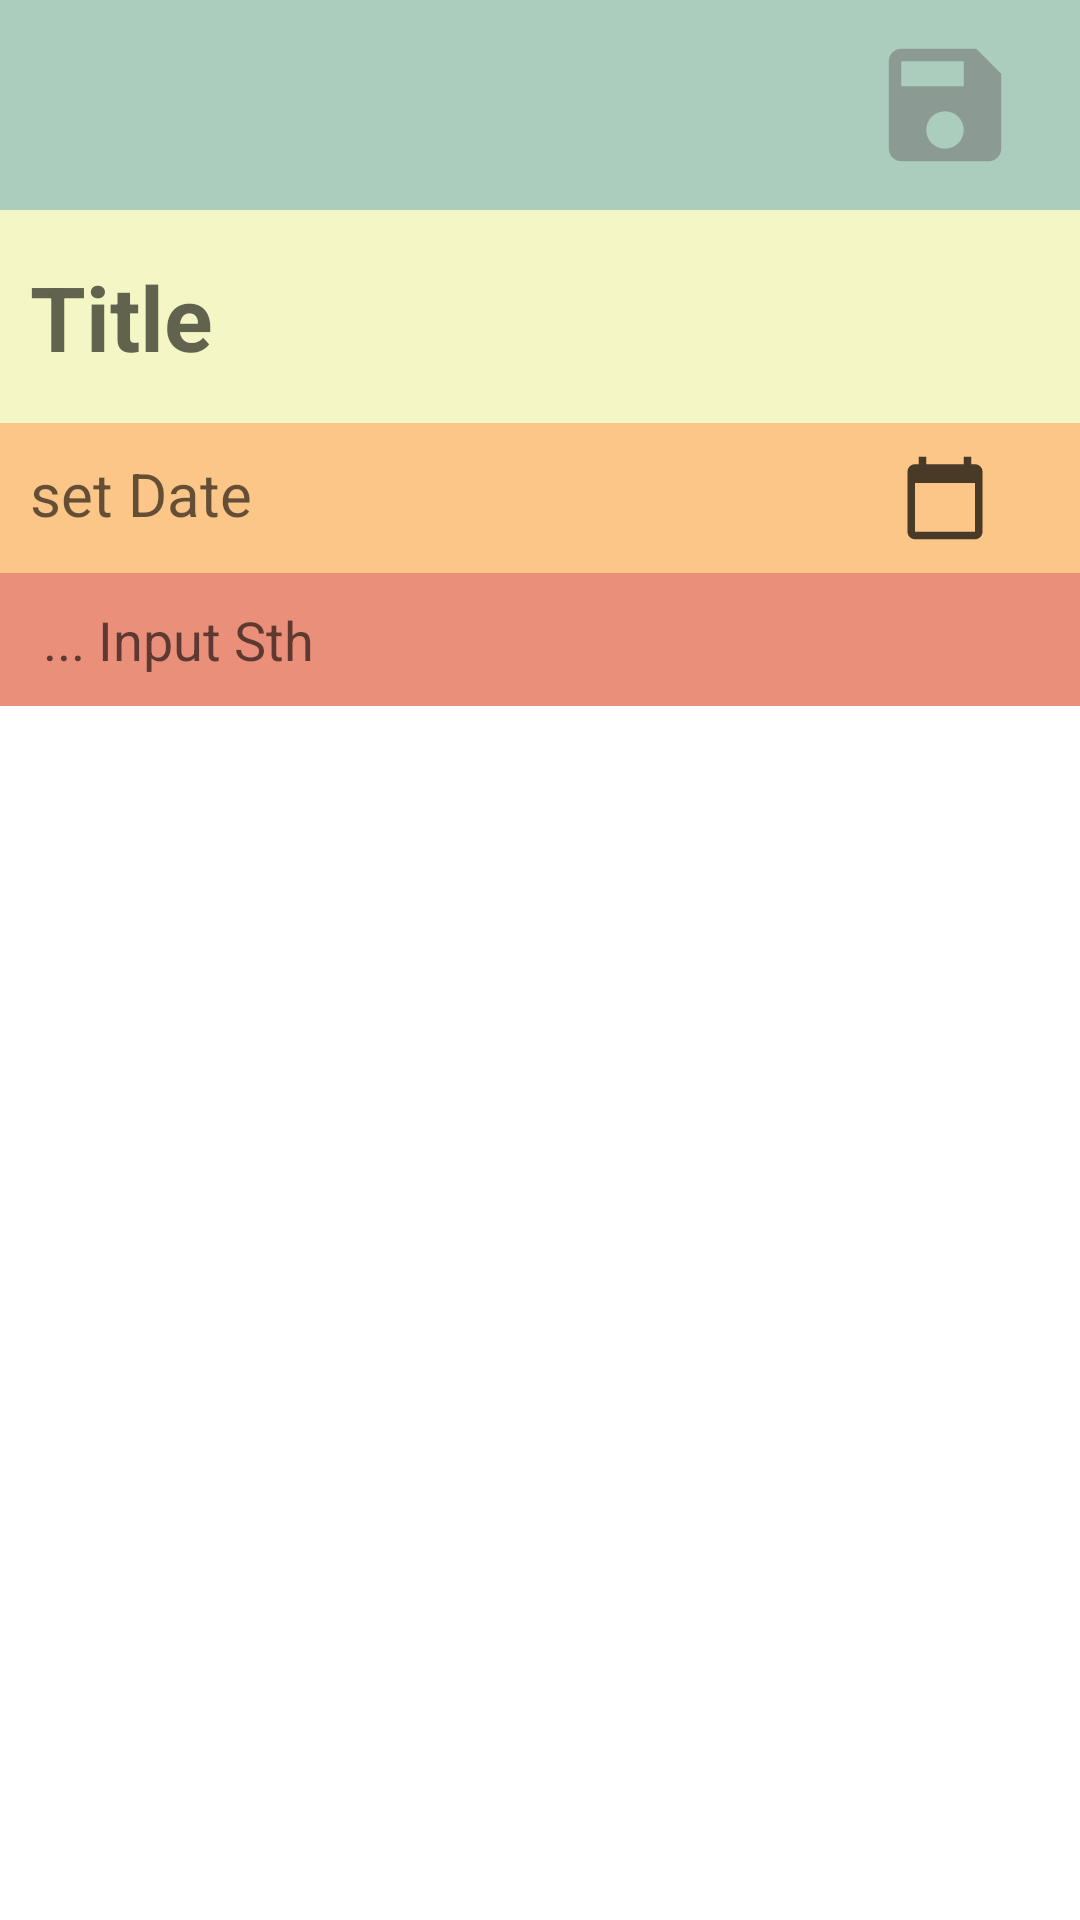

Produce the Android XML layout that renders to this screen, including the resource entries it uses.
<!-- AndroidManifest.xml: application theme Theme.DoAnFinal -->
<!-- res/layout/activity_add_task.xml -->
<?xml version="1.0" encoding="utf-8"?>
<androidx.constraintlayout.widget.ConstraintLayout xmlns:android="http://schemas.android.com/apk/res/android"
    xmlns:app="http://schemas.android.com/apk/res-auto"
    xmlns:tools="http://schemas.android.com/tools"
    android:layout_width="match_parent"
    android:layout_height="match_parent"
    tools:context=".AddTask">

    <LinearLayout
        android:id="@+id/activity_add_item"
        android:layout_width="match_parent"
        android:layout_height="match_parent"
        android:orientation="vertical">

        <RelativeLayout
            android:id="@+id/textBar"
            android:layout_width="match_parent"
            android:layout_height="wrap_content"
            android:background="@color/save"
            android:orientation="horizontal"
            android:padding="10dp">

            <ImageView
                android:id="@+id/imvSave"
                android:layout_width="50dp"
                android:layout_height="50dp"
                android:layout_alignParentRight="true"
                android:layout_marginRight="10dp"
                android:src="@drawable/ic_baseline_save_24" />
        </RelativeLayout>


        <EditText
            android:id="@+id/title"
            android:layout_width="match_parent"
            android:layout_height="71dp"
            android:background="@color/title"
            android:ems="10"
            android:hint="@string/title"
            android:padding="10dp"
            android:textSize="30dp"
            android:textStyle="bold" />

        <LinearLayout
            android:layout_width="match_parent"
            android:padding="10dp"
            android:layout_height="wrap_content"
            android:orientation="horizontal"
            android:background="@color/time">

            <TextView
                android:id="@+id/tvDate"
                android:layout_width="200dp"
                android:layout_height="wrap_content"
                android:layout_weight="2"
                android:ems="10"
                android:hint="set Date"
                android:textSize="20dp" />








            <ImageView
                android:id="@+id/imvCalendar"
                android:layout_width="30dp"
                android:layout_height="30dp"
                android:layout_marginRight="20sp"
                android:src="@drawable/ic_baseline_calendar_today_24"/>


        </LinearLayout>


        <EditText
            android:id="@+id/edtTask"
            android:layout_width="match_parent"
            android:layout_height="wrap_content"
            android:background="@color/task"
            android:padding="10dp"
            android:ems="10"
            android:hint=" ... Input Sth"
            android:inputType="textMultiLine" />


    </LinearLayout>


</androidx.constraintlayout.widget.ConstraintLayout>
<!-- resources referenced by this layout -->
<resources>
  <color name="save">#aacdbe</color>
  <color name="task">#ea907a</color>
  <color name="time">#fbc687</color>
  <color name="title">#f4f7c5</color>
  <!-- drawable ic_baseline_calendar_today_24 (drawable) -->
  <vector android:alpha="0.71" android:height="24dp"
      android:tint="#000000" android:viewportHeight="24"
      android:viewportWidth="24" android:width="24dp" xmlns:android="http://schemas.android.com/apk/res/android">
      <path android:fillColor="@android:color/white" android:pathData="M20,3h-1L19,1h-2v2L7,3L7,1L5,1v2L4,3c-1.1,0 -2,0.9 -2,2v16c0,1.1 0.9,2 2,2h16c1.1,0 2,-0.9 2,-2L22,5c0,-1.1 -0.9,-2 -2,-2zM20,21L4,21L4,8h16v13z"/>
  </vector>
  <!-- drawable ic_baseline_save_24 (drawable) -->
  <vector android:alpha="0.54" android:height="24dp"
      android:tint="#707070" android:viewportHeight="24"
      android:viewportWidth="24" android:width="24dp" xmlns:android="http://schemas.android.com/apk/res/android">
      <path android:fillColor="@android:color/white" android:pathData="M17,3L5,3c-1.11,0 -2,0.9 -2,2v14c0,1.1 0.89,2 2,2h14c1.1,0 2,-0.9 2,-2L21,7l-4,-4zM12,19c-1.66,0 -3,-1.34 -3,-3s1.34,-3 3,-3 3,1.34 3,3 -1.34,3 -3,3zM15,9L5,9L5,5h10v4z"/>
  </vector>
  <string name="title">Title</string>
  <style name="Theme.DoAnFinal" parent="Theme.MaterialComponents.DayNight.DarkActionBar">
          
          <item name="colorPrimary">@color/xanhReu</item>
          <item name="colorPrimaryVariant">#595b83</item>
          <item name="colorOnPrimary">@color/white</item>
          
          <item name="colorSecondary">@color/teal_200</item>
          <item name="colorSecondaryVariant">@color/teal_700</item>
          <item name="colorOnSecondary">@color/black</item>
          
          <item name="android:statusBarColor" tools:targetApi="l">?attr/colorPrimaryVariant</item>
          
      </style>
  <color name="xanhReu">#adab76</color>
  <color name="white">#FFFFFFFF</color>
  <color name="teal_200">#FF03DAC5</color>
  <color name="teal_700">#FF018786</color>
  <color name="black">#FF000000</color>
</resources>
